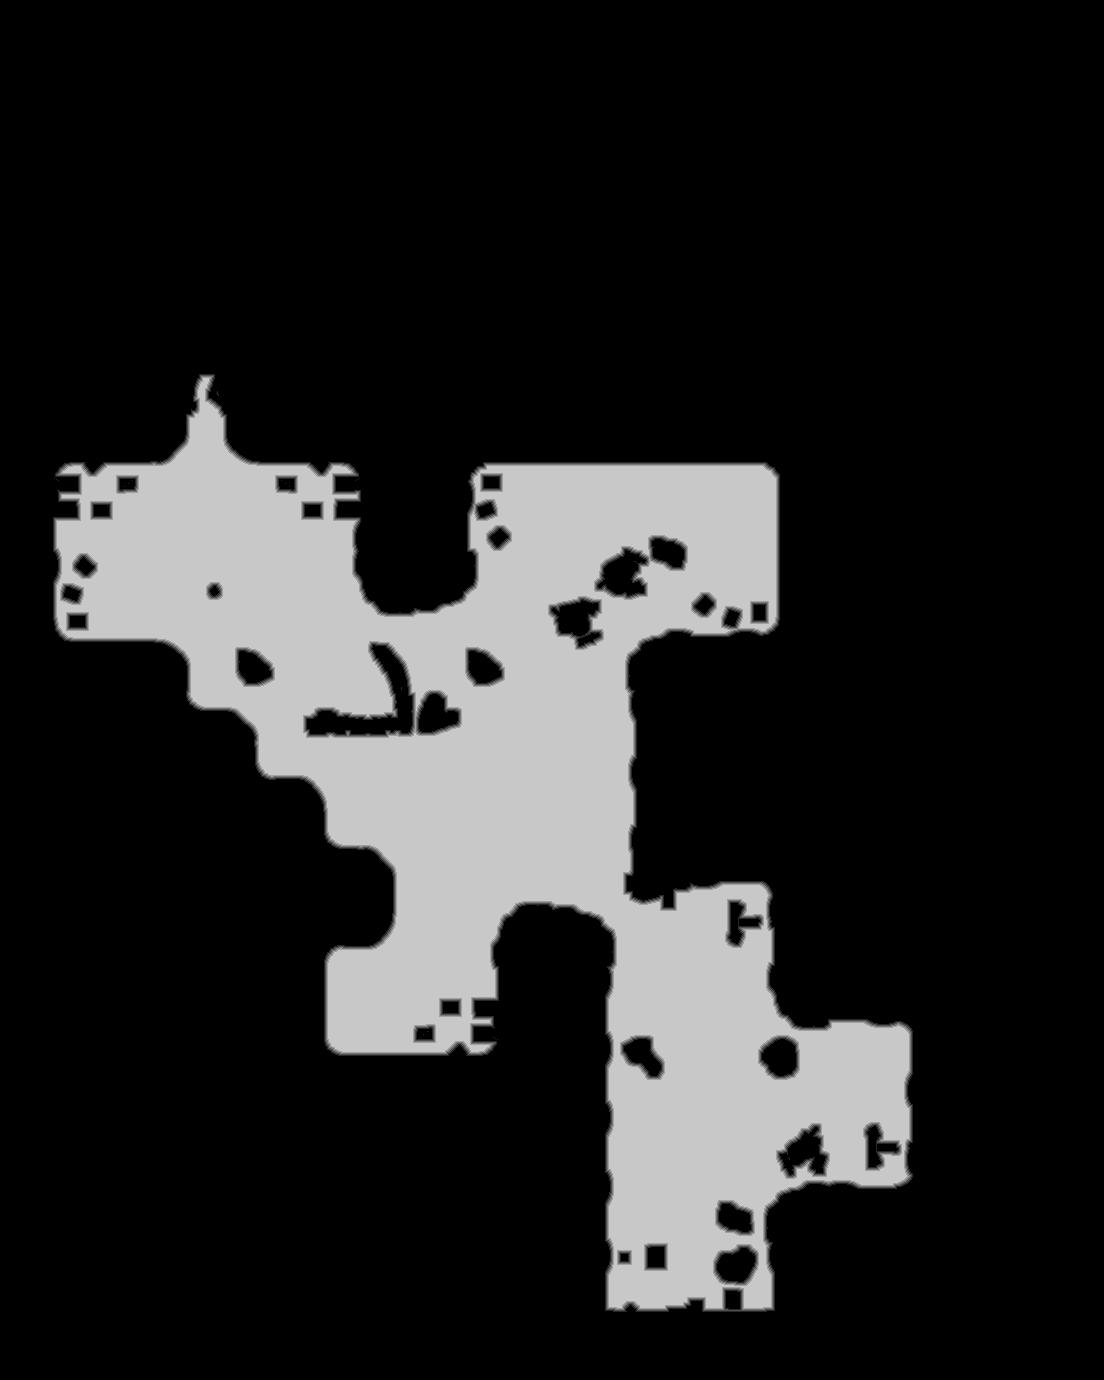

The data file committed next to this chart (first rows):
truth	truth_45e7b696448.tsv
layer	melee
source	walk_2
read	2026-11-18 22:28:23
width	1104
height	1380
stride	552
base	0x45e6f4f0000
origin	0x80010
score	0.9486
iou_melee	0.9486
iou_ranged	0.3319
nibble	0	1215753
nibble	1	9340
nibble	2	9397
nibble	3	9552
nibble	4	9692
nibble	5	269786
